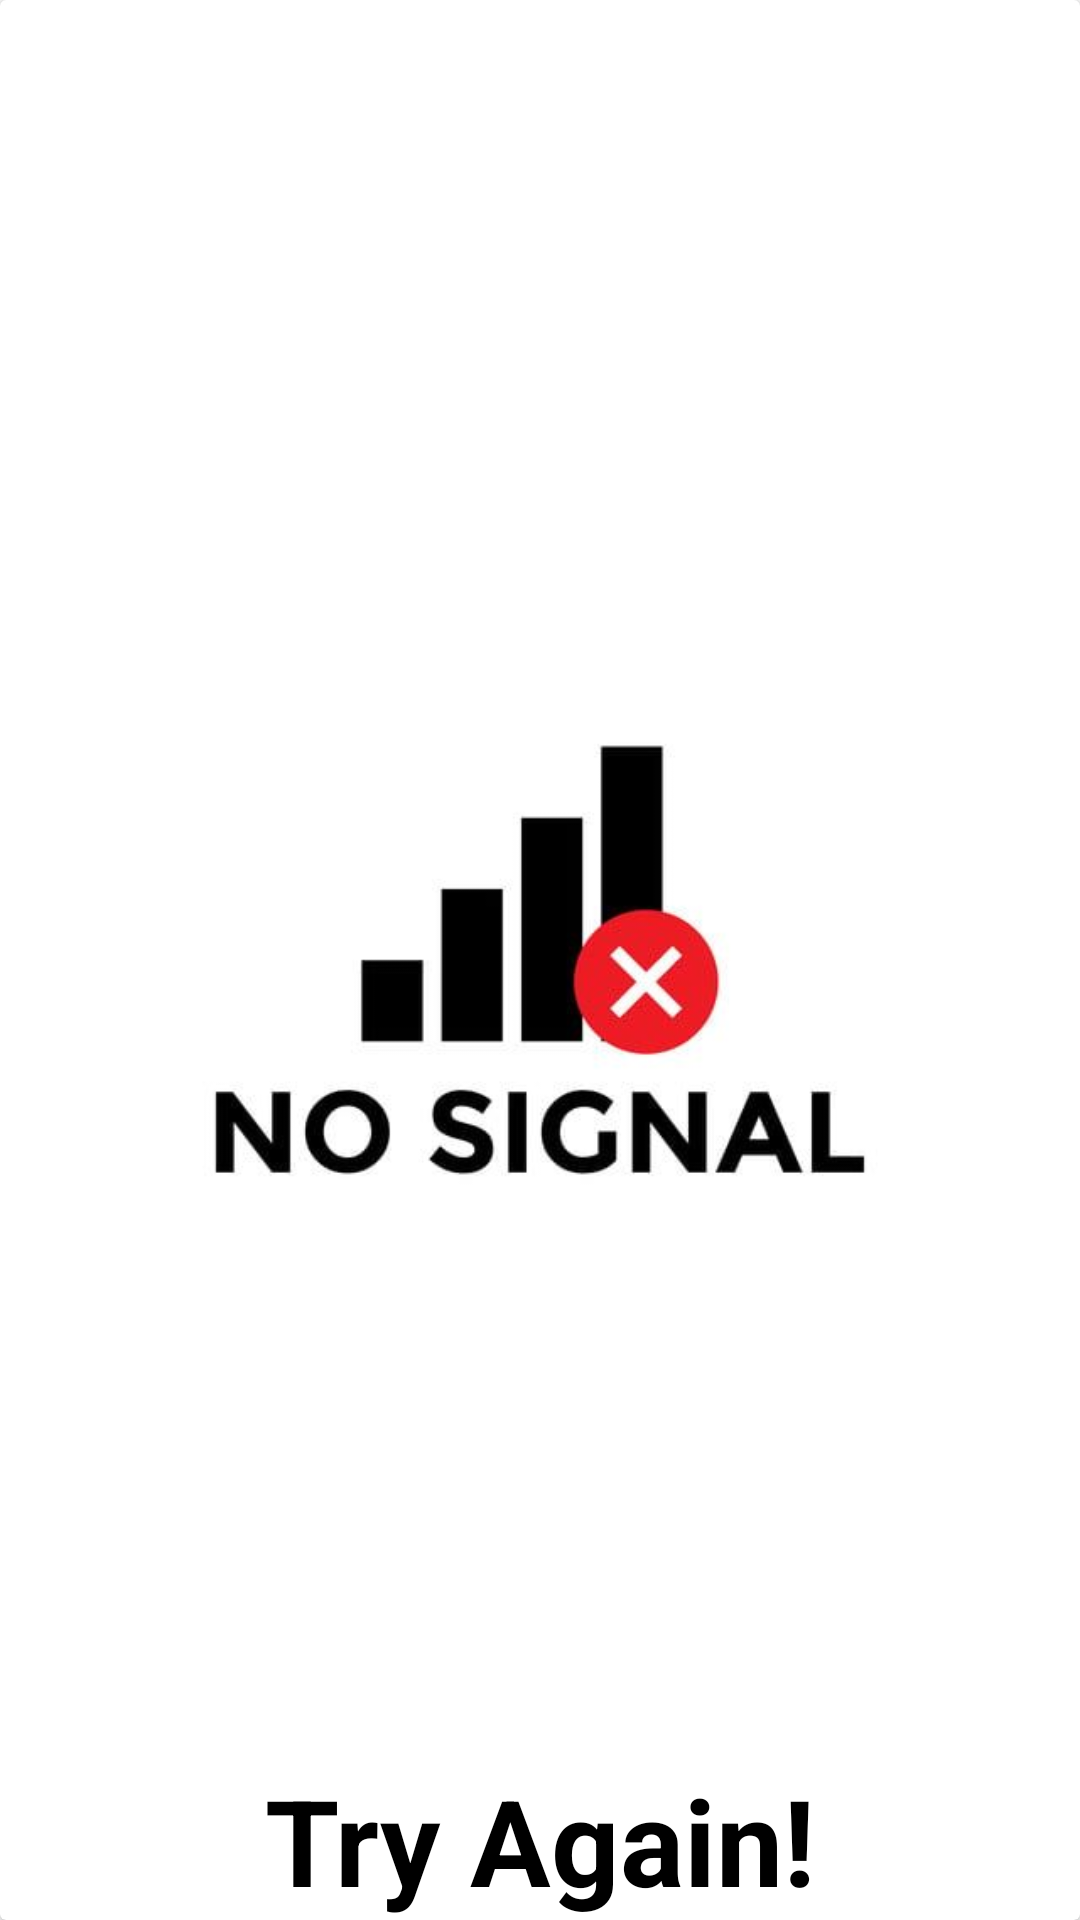

Reconstruct the res/layout file that produces this screen, plus the resources it refers to.
<!-- AndroidManifest.xml: application theme Theme.MyNewZtest -->
<!-- res/layout/no_internet_dialog.xml -->
<?xml version="1.0" encoding="utf-8"?>
<androidx.appcompat.widget.LinearLayoutCompat xmlns:android="http://schemas.android.com/apk/res/android"
    xmlns:tools="http://schemas.android.com/tools"
    android:layout_width="match_parent"
    android:layout_height="200dp">
    <androidx.cardview.widget.CardView
        android:layout_width="match_parent"
        android:layout_height="match_parent">

        <ImageView
            android:layout_width="match_parent"
            android:layout_height="match_parent"
            android:src="@drawable/_270a9ccb5b1bdae5739eafa541e86a4">

        </ImageView>

        <TextView
            android:layout_width="match_parent"
            android:layout_height="wrap_content"
            android:text="Try Again!"
            android:layout_gravity="bottom"
            android:textSize="40dp"
            android:id="@+id/tryagain"
            android:textAlignment="center"
            tools:ignore="RtlCompat"
            android:textColor="@color/black"
            android:textStyle="bold">

        </TextView>
    </androidx.cardview.widget.CardView>

</androidx.appcompat.widget.LinearLayoutCompat>
<!-- resources referenced by this layout -->
<resources>
  <!-- drawable _270a9ccb5b1bdae5739eafa541e86a4: jpg bitmap (drawable, 11628 bytes) -->
  <style name="Theme.MyNewZtest" parent="Theme.MaterialComponents.Light.NoActionBar">
          
          <item name="colorPrimary">@color/white</item>
          <item name="colorPrimaryVariant">@color/purple_700</item>
          <item name="colorOnPrimary">@color/white</item>
          
          <item name="colorSecondary">@color/teal_200</item>
          <item name="colorSecondaryVariant">@color/teal_700</item>
          <item name="colorOnSecondary">@color/black</item>
          
          <item name="android:statusBarColor" tools:targetApi="l">@color/white</item>
          
      </style>
  <!-- not gathered from this repository: default colours our renderer supplied (Android Studio template values) -->
  <color name="purple_700">#FF3700B3</color>
  <color name="teal_200">#FF03DAC5</color>
  <color name="teal_700">#FF018786</color>
  <color name="black">#FF000000</color>
  <color name="white">#FFFFFFFF</color>
</resources>
